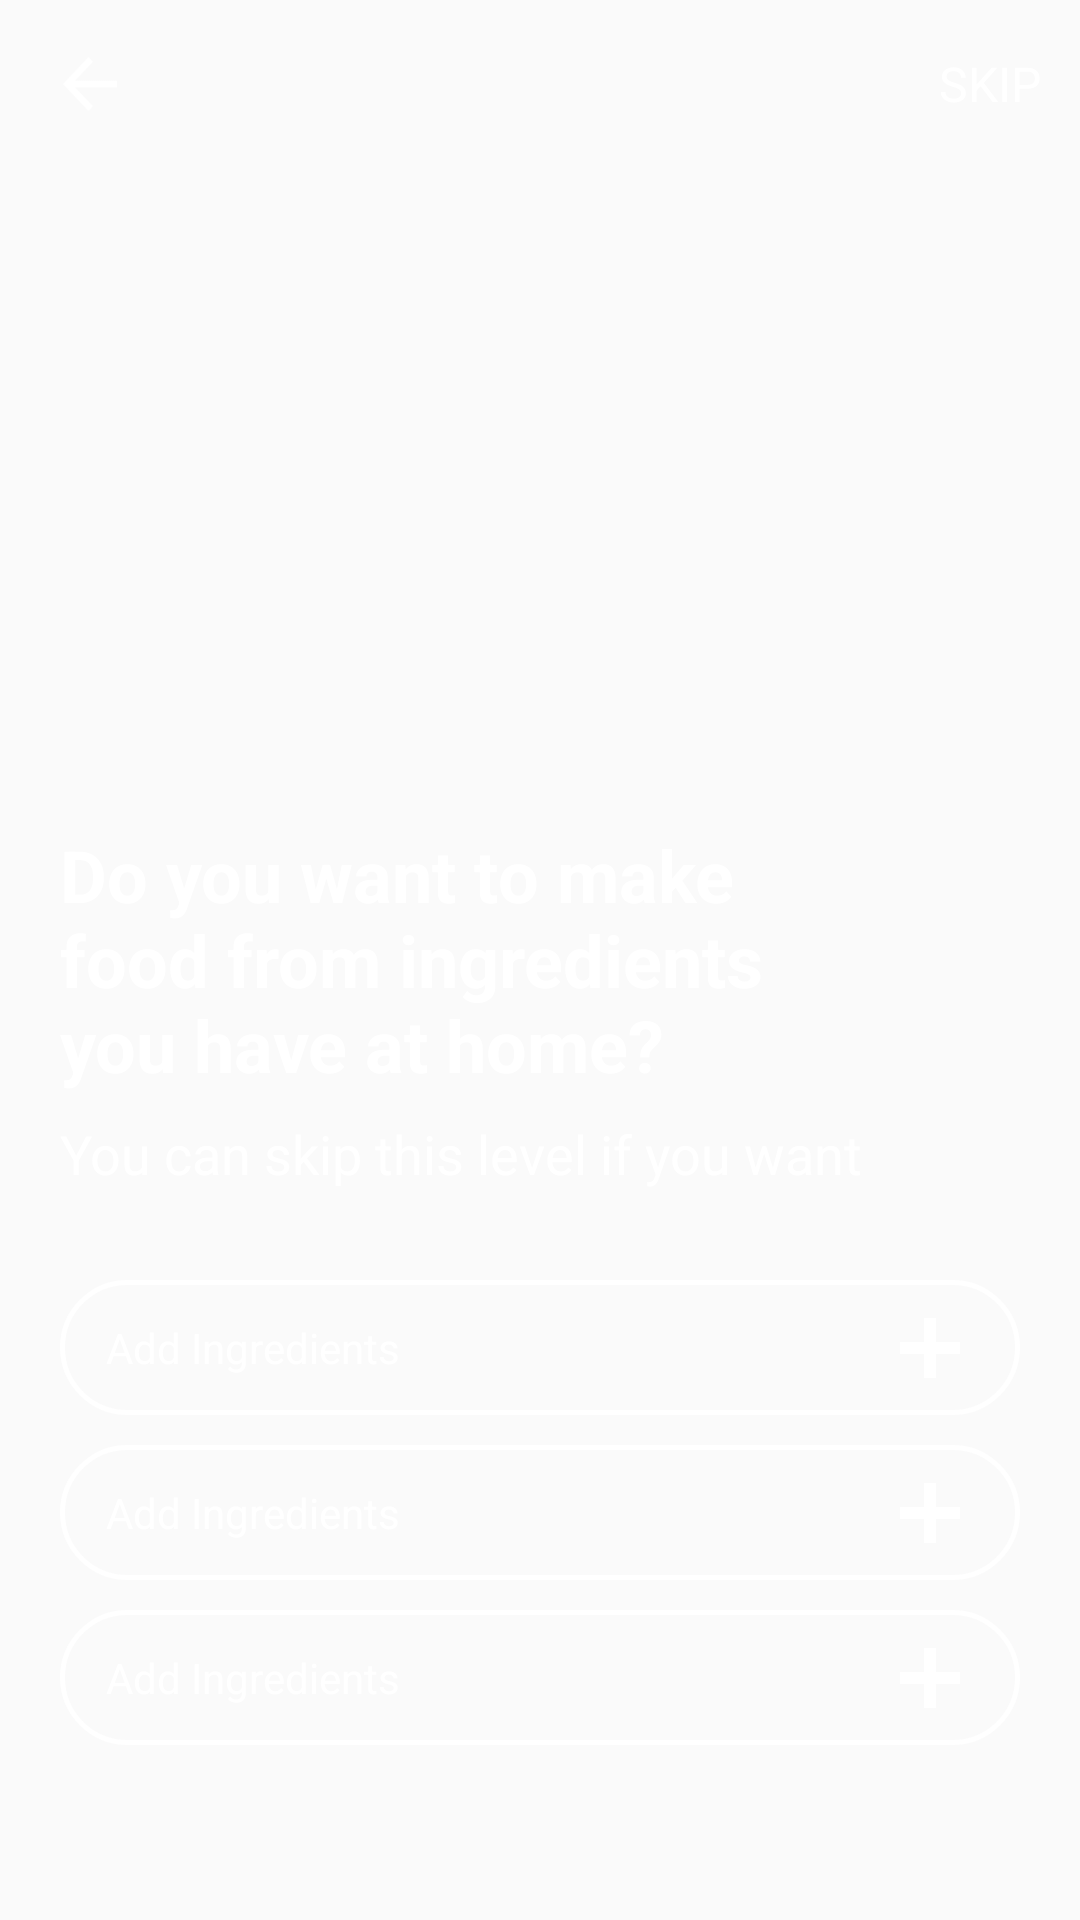

Here is an Android app screen rendered from its layout file. Give the layout XML and the strings, colors and styles it references.
<!-- AndroidManifest.xml: application theme AppTheme -->
<!-- res/layout/fragment_question_optional.xml -->
<FrameLayout xmlns:android="http://schemas.android.com/apk/res/android"
             xmlns:tools="http://schemas.android.com/tools"
             android:layout_width="match_parent"
             android:layout_height="match_parent"
             tools:background="@color/colorPrimaryDark"
             tools:context="pickeat.com.pickeat.ui.fragments.QuestionOptional">

    
        
        
        
        
    
    <RelativeLayout
        android:id="@+id/like_a_toolbar"
        android:layout_width="match_parent"
        android:layout_height="@dimen/toolbar_height">
        
        <ImageView
            android:id="@+id/optional_back"
            android:layout_width="60dp"
            android:layout_height="match_parent"
            android:layout_alignParentStart="true"
            android:scaleType="centerInside"
            android:src="@drawable/back_ico"/>

        <TextView
            android:id="@+id/optional_skip"
            android:layout_width="60dp"
            android:layout_height="match_parent"
            android:layout_alignParentEnd="true"
            android:gravity="center"
            android:text="@string/optional_skip"
            android:textSize="16sp"
            android:textColor="@color/colorWhite"/>
        
    </RelativeLayout>

    <RelativeLayout
        android:layout_width="match_parent"
        android:layout_height="match_parent"
        android:paddingEnd="@dimen/question_side_padding"
        android:paddingStart="@dimen/question_side_padding">

        <TextView
            android:id="@+id/question_title"
            android:layout_width="wrap_content"
            android:layout_height="wrap_content"
            style="@style/questionTitle"
            android:layout_centerVertical="true"
            android:paddingStart="0dp"
            android:paddingEnd="63dp"
            android:text="@string/ingredients_question"/>

        <TextView
            android:id="@+id/question_text"
            android:layout_width="wrap_content"
            android:layout_height="wrap_content"
            android:layout_below="@id/question_title"
            style="@style/questionMessage"
            android:layout_marginTop="8dp"
            android:text="@string/ingredients_message"/>

        <RelativeLayout
            android:id="@+id/optional_ingredient_1"
            android:layout_marginTop="30dp"
            android:layout_width="match_parent"
            android:layout_height="45dp"
            android:background="@drawable/optional_add_ingredients"
            android:layout_below="@+id/question_text">

            <TextView
                android:id="@+id/optional_text_1"
                style="@style/optionalAddIngredients"/>

            <ImageView
                android:id="@+id/optional_image_1"
                android:layout_width="60dp"
                android:layout_height="match_parent"
                android:layout_alignParentEnd="true"
                android:scaleType="centerInside"
                android:src="@drawable/ic_plus"/>

        </RelativeLayout>

        <RelativeLayout
            android:id="@+id/optional_ingredient_2"
            android:layout_marginTop="10dp"
            android:layout_width="match_parent"
            android:layout_height="45dp"
            android:background="@drawable/optional_add_ingredients"
            android:layout_below="@+id/optional_ingredient_1">

            <TextView
                android:id="@+id/optional_text_2"
                style="@style/optionalAddIngredients"/>

            <ImageView
                android:id="@+id/optional_image_2"
                android:layout_width="60dp"
                android:layout_height="match_parent"
                android:layout_alignParentEnd="true"
                android:scaleType="centerInside"
                android:src="@drawable/ic_plus"/>

        </RelativeLayout>

        <RelativeLayout
            android:id="@+id/optional_ingredient_3"
            android:layout_marginTop="10dp"
            android:layout_width="match_parent"
            android:layout_height="45dp"
            android:background="@drawable/optional_add_ingredients"
            android:layout_below="@+id/optional_ingredient_2">

            <TextView
                android:id="@+id/optional_text_3"
                style="@style/optionalAddIngredients"/>

            <ImageView
                android:id="@+id/optional_image_3"
                android:layout_width="60dp"
                android:layout_height="match_parent"
                android:layout_alignParentEnd="true"
                android:scaleType="centerInside"
                android:src="@drawable/ic_plus"/>

        </RelativeLayout>

    </RelativeLayout>

</FrameLayout>
<!-- resources referenced by this layout -->
<resources>
  <color name="colorPrimaryDark">#000000</color>
  <color name="colorWhite">#FFFFFF</color>
  <dimen name="question_side_padding">20dp</dimen>
  <dimen name="toolbar_height">56dp</dimen>
  <!-- drawable back_ico: png bitmap (drawable-hdpi, 406 bytes) -->
  <!-- drawable bg_q_1: png bitmap (drawable-hdpi, 477289 bytes) -->
  <!-- drawable ic_plus: png bitmap (drawable-hdpi, 186 bytes) -->
  <!-- drawable optional_add_ingredients (drawable) -->
  <?xml version="1.0" encoding="UTF-8"?>
  <shape xmlns:android="http://schemas.android.com/apk/res/android">
      <solid android:color="@color/colorTransparent"/>
      <stroke android:color="@color/colorWhite" android:width="1.5dp"/>
      <corners android:radius="@dimen/signup_radius_corners"/>
  </shape>
  <string name="ingredients_message">You can skip this level if you want</string>
  <string name="ingredients_question">Do you want to make \nfood from ingredients \nyou have at home?</string>
  <string name="optional_skip">SKIP</string>
  <style name="optionalAddIngredients">
          <item name="android:layout_height">match_parent</item>
          <item name="android:layout_width">wrap_content</item>
          <item name="android:paddingStart">15dp</item>
          <item name="android:gravity">center</item>
          <item name="android:layout_alignParentStart">true</item>
          <item name="android:text">@string/add_ingredients</item>
          <item name="android:textSize">@dimen/optional_add_ingredients</item>
          <item name="android:textColor">@color/colorWhite</item>
      </style>
  <style name="questionMessage">
          <item name="android:textSize">@dimen/question_message_size</item>
          <item name="android:textColor">@color/colorWhite</item>
      </style>
  <style name="questionTitle">
          <item name="android:textSize">@dimen/question_title_size</item>
          <item name="android:textColor">@color/colorWhite</item>
          <item name="android:textStyle">bold</item>
      </style>
  <style name="AppTheme" parent="Theme.AppCompat.Light.NoActionBar">
          
          <item name="colorPrimary">@color/colorPrimary</item>
          <item name="colorPrimaryDark">@color/colorPrimaryDark</item>
          <item name="colorAccent">@color/colorAccent</item>
      </style>
  <color name="colorTransparent">#00FFFFFF</color>
  <dimen name="signup_radius_corners">25dp</dimen>
  <string name="add_ingredients">Add Ingredients</string>
  <dimen name="optional_add_ingredients">14sp</dimen>
  <dimen name="question_message_size">18sp</dimen>
  <dimen name="question_title_size">24sp</dimen>
  <color name="colorPrimary">#3F51B5</color>
  <color name="colorAccent">#FF4081</color>
</resources>
